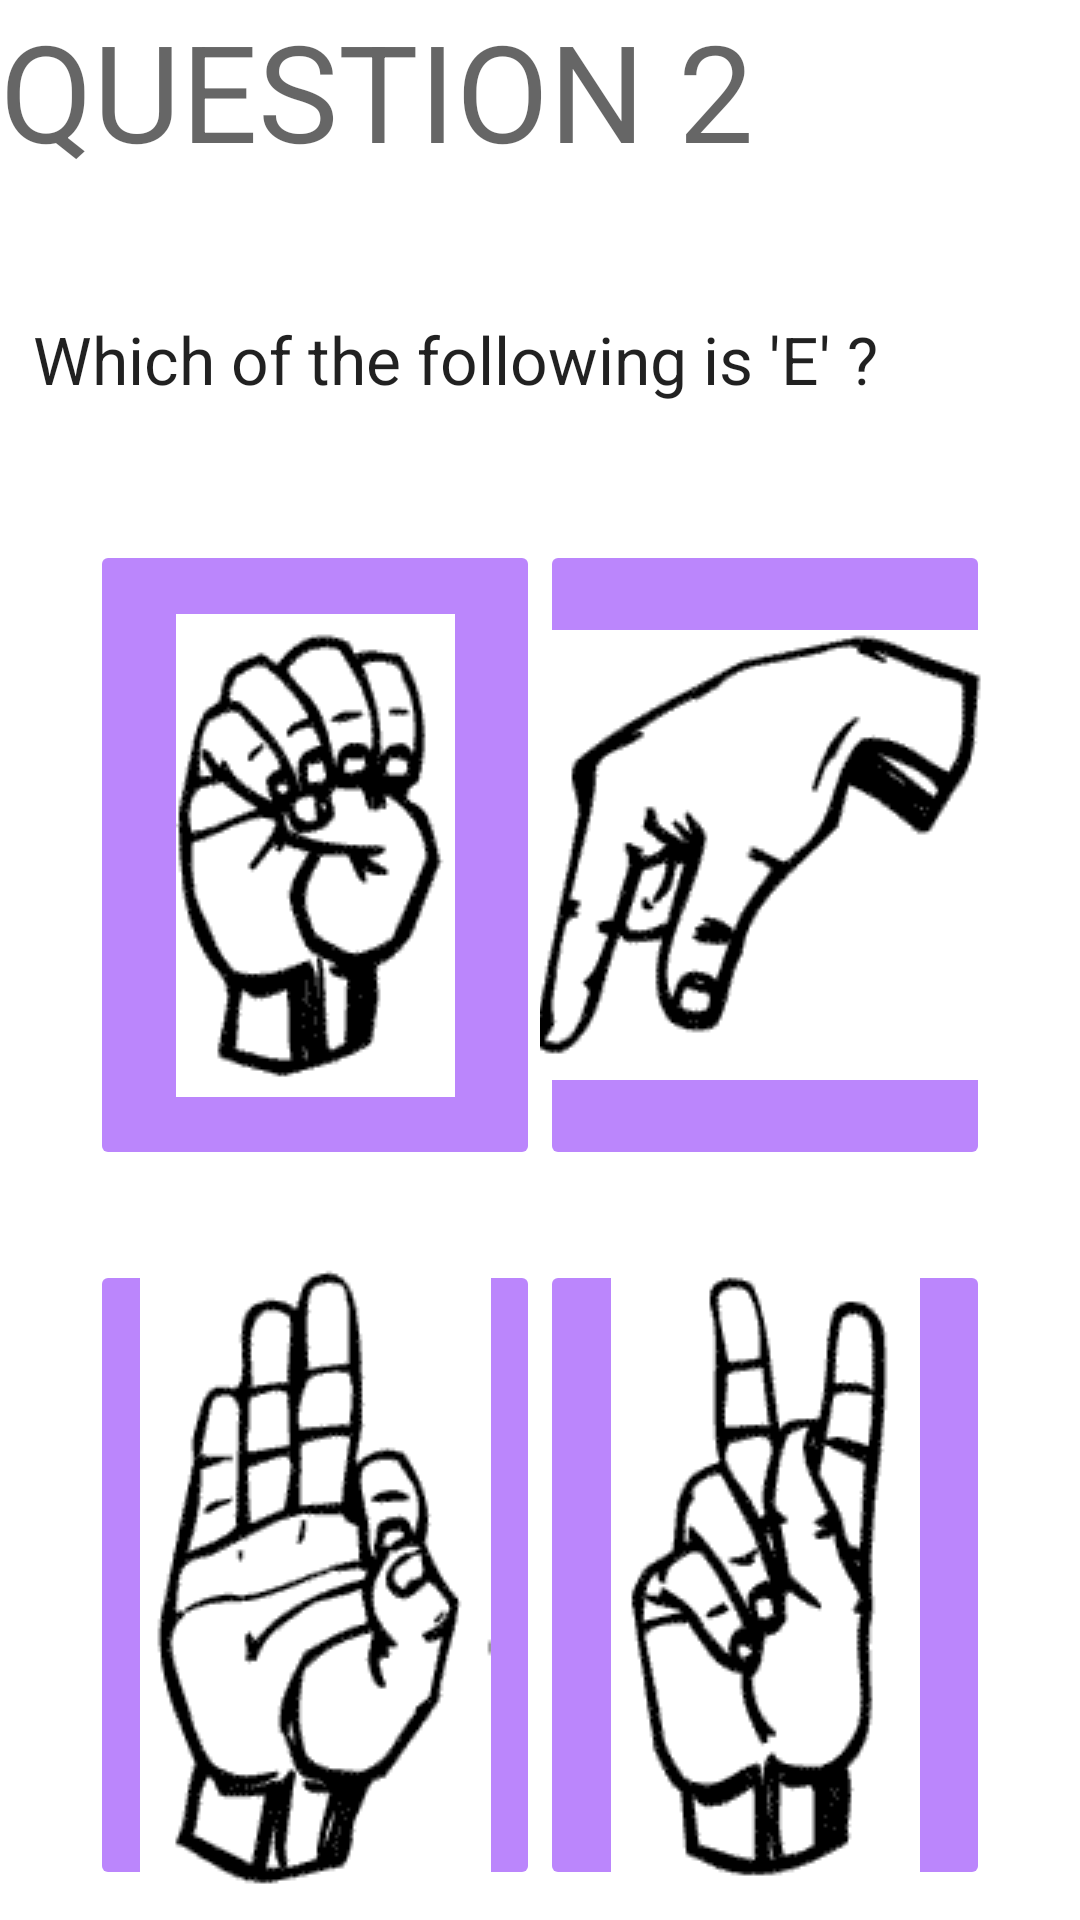

Reconstruct the res/layout file that produces this screen, plus the resources it refers to.
<!-- AndroidManifest.xml: application theme Theme.SignLingo -->
<!-- res/layout/fragment_c1_q2.xml -->
<?xml version="1.0" encoding="utf-8"?>
<RelativeLayout xmlns:android="http://schemas.android.com/apk/res/android"
    xmlns:app="http://schemas.android.com/apk/res-auto"
    xmlns:tools="http://schemas.android.com/tools"
    android:layout_width="match_parent"
    android:layout_height="match_parent"
    tools:context=".fragments.course1.C1Q1Fragment">

    <TextView
        android:id="@+id/tvQ1"
        android:layout_width="match_parent"
        android:layout_height="match_parent"
        android:text="QUESTION 2"
        android:textAppearance="@style/TextAppearance.AppCompat.Display2" />

    <TextView
        android:id="@+id/textView2"
        android:layout_width="wrap_content"
        android:layout_height="wrap_content"
        android:layout_alignParentStart="true"
        android:layout_alignParentTop="true"
        android:layout_marginStart="11dp"
        android:layout_marginTop="105dp"
        android:text="Which of the following is 'E' ?"
        android:textAppearance="@style/TextAppearance.AppCompat.Large" />

    <ImageButton
        android:id="@+id/ibQ2A"
        android:layout_width="150dp"
        android:layout_height="210dp"
        android:layout_alignParentStart="true"
        android:layout_alignParentTop="true"
        android:layout_marginStart="30dp"
        android:layout_marginTop="180dp"
        android:backgroundTint="@color/purple_200"
        android:src="@drawable/e" />
    <ImageButton
        android:id="@+id/ibQ2B"
        android:layout_width="150dp"
        android:layout_height="210dp"
        android:layout_alignParentEnd="true"
        android:layout_alignParentTop="true"
        android:layout_marginEnd="30dp"
        android:layout_marginTop="180dp"
        android:backgroundTint="@color/purple_200"
        android:src="@drawable/q" />
    <ImageButton
        android:id="@+id/ibQ2C"
        android:layout_width="150dp"
        android:layout_height="210dp"
        android:layout_alignParentStart="true"
        android:layout_alignParentTop="true"
        android:layout_marginStart="30dp"
        android:layout_marginTop="420dp"
        android:backgroundTint="@color/purple_200"
        android:src="@drawable/f" />
    <ImageButton
        android:id="@+id/ibQ2D"
        android:layout_width="150dp"
        android:layout_height="210dp"
        android:layout_alignParentEnd="true"
        android:layout_alignParentTop="true"
        android:layout_marginEnd="30dp"
        android:layout_marginTop="420dp"
        android:backgroundTint="@color/purple_200"
        android:src="@drawable/k" />


</RelativeLayout>
<!-- resources referenced by this layout -->
<resources>
  <!-- drawable e: png bitmap (drawable, 3771 bytes) -->
  <!-- drawable f: png bitmap (drawable, 5379 bytes) -->
  <!-- drawable k: png bitmap (drawable, 4676 bytes) -->
  <!-- drawable q: png bitmap (drawable, 3742 bytes) -->
  <style name="Theme.SignLingo" parent="Theme.MaterialComponents.DayNight.DarkActionBar">
          
          <item name="colorPrimary">@color/purple_500</item>
          <item name="colorPrimaryVariant">@color/purple_700</item>
          <item name="colorOnPrimary">@color/white</item>
          
          <item name="colorSecondary">@color/teal_200</item>
          <item name="colorSecondaryVariant">@color/teal_700</item>
          <item name="colorOnSecondary">@color/black</item>
          
          <item name="android:statusBarColor" tools:targetApi="l">?attr/colorPrimaryVariant</item>
          
      </style>
  <!-- not gathered from this repository: default colours our renderer supplied (Android Studio template values) -->
  <color name="purple_200">#FFBB86FC</color>
  <color name="purple_500">#FF6200EE</color>
  <color name="purple_700">#FF3700B3</color>
  <color name="teal_200">#FF03DAC5</color>
  <color name="teal_700">#FF018786</color>
  <color name="black">#FF000000</color>
  <color name="white">#FFFFFFFF</color>
</resources>
